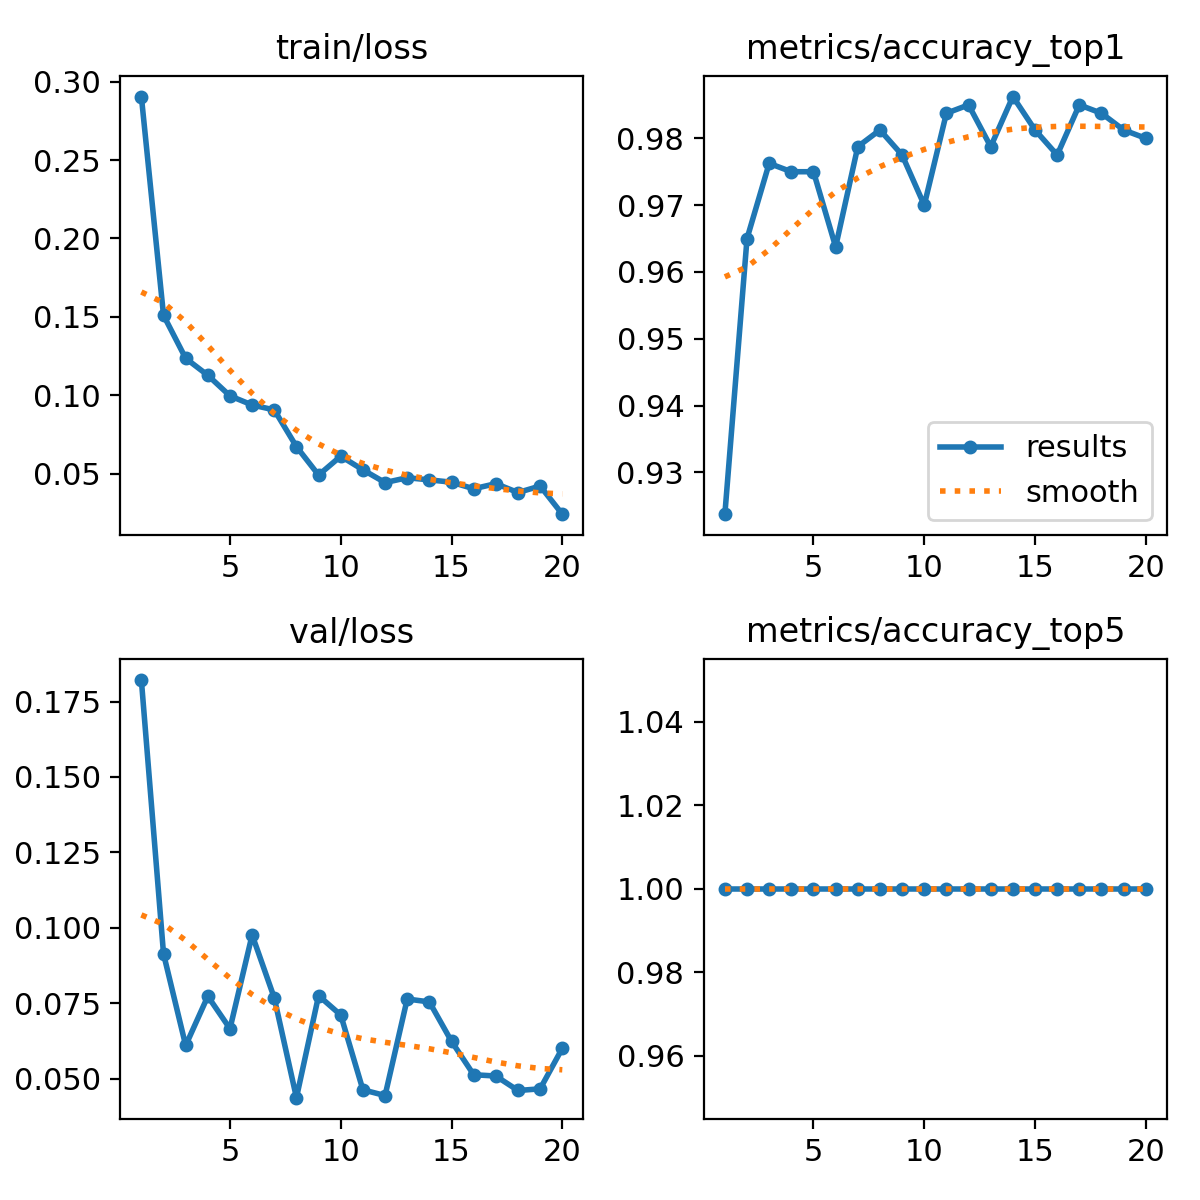

The data file committed next to this chart (first rows):
epoch, time, train/loss, metrics/accuracy_top1, metrics/accuracy_top5, val/loss, lr/pg0, lr/pg1, lr/pg2
1, 26.15, 0.2905, 0.9237, 1, 0.1821, 0.06766, 0.0003267, 0.0003267
2, 49.2, 0.151, 0.965, 1, 0.09138, 0.03463, 0.0006303, 0.0006303
3, 73.5, 0.1236, 0.9762, 1, 0.06097, 0.001571, 0.0009039, 0.0009039
4, 98.67, 0.1128, 0.975, 1, 0.0773, 0.000865, 0.000865, 0.000865
5, 123.2, 0.09963, 0.975, 1, 0.06654, 0.00082, 0.00082, 0.00082
6, 147.8, 0.09384, 0.9637, 1, 0.09763, 0.000775, 0.000775, 0.000775
7, 178.1, 0.09068, 0.9788, 1, 0.07673, 0.00073, 0.00073, 0.00073
8, 201.3, 0.06728, 0.9812, 1, 0.04367, 0.000685, 0.000685, 0.000685
9, 223.1, 0.04914, 0.9775, 1, 0.0775, 0.00064, 0.00064, 0.00064
10, 248.9, 0.06119, 0.97, 1, 0.07107, 0.000595, 0.000595, 0.000595
11, 276.8, 0.05248, 0.9838, 1, 0.04628, 0.00055, 0.00055, 0.00055
12, 299.1, 0.04436, 0.985, 1, 0.04438, 0.000505, 0.000505, 0.000505
13, 322, 0.04745, 0.9788, 1, 0.07638, 0.00046, 0.00046, 0.00046
14, 346, 0.04607, 0.9862, 1, 0.07542, 0.000415, 0.000415, 0.000415
15, 372.5, 0.04461, 0.9812, 1, 0.06235, 0.00037, 0.00037, 0.00037
16, 394.7, 0.04042, 0.9775, 1, 0.05128, 0.000325, 0.000325, 0.000325
17, 415.5, 0.04367, 0.985, 1, 0.05085, 0.00028, 0.00028, 0.00028
18, 435.1, 0.038, 0.9838, 1, 0.04605, 0.000235, 0.000235, 0.000235
19, 457.4, 0.04218, 0.9812, 1, 0.0466, 0.00019, 0.00019, 0.00019
20, 477.4, 0.02421, 0.98, 1, 0.06003, 0.000145, 0.000145, 0.000145
